Photos from the image-classification dataset "Blueberry_maturiety" in the GitHub repository Chrislandry98/IA_gestion_suivi_agricole. Its 3 classes are: immature, mature, semi-mature.

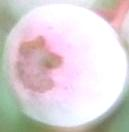
Label: semi-mature

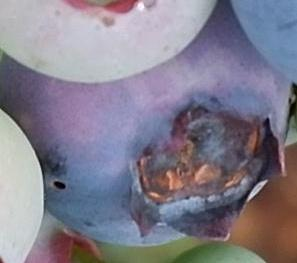
Label: mature

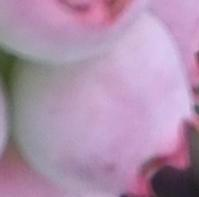
Label: semi-mature

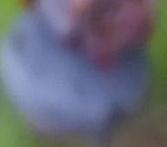
Label: mature

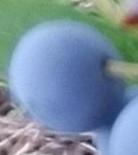
Label: mature

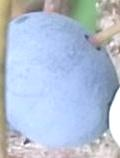
Label: mature
